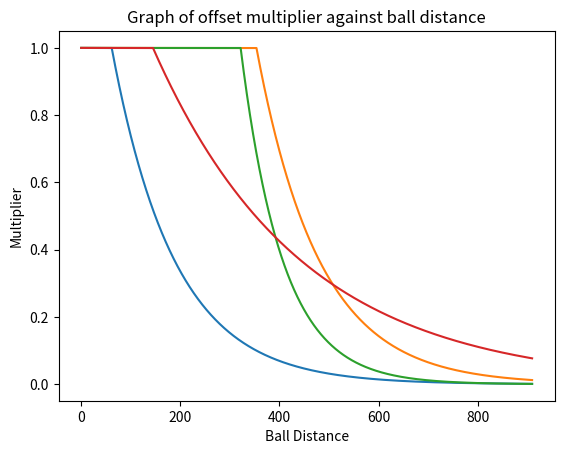
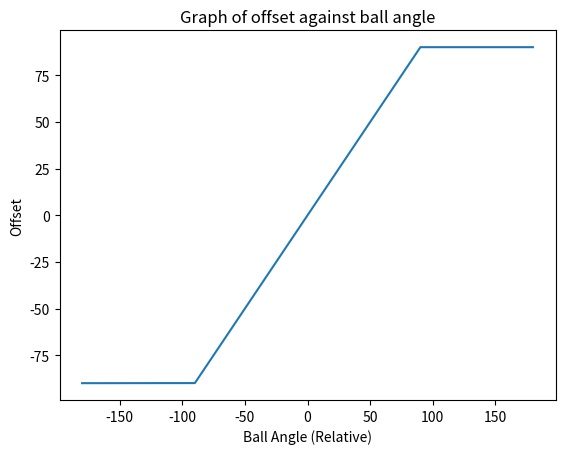
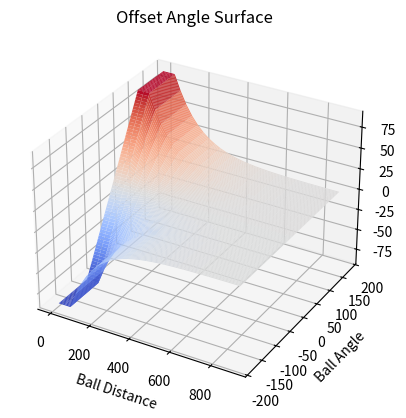
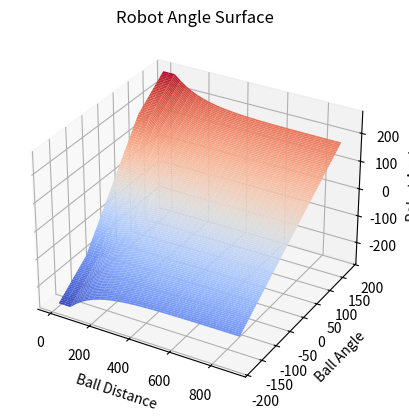

Recreate these plots in Python, in order.
import matplotlib.pyplot as plt
from mpl_toolkits import mplot3d
import numpy as np

xvals = np.arange(0,910, 0.01) # Grid of 0.01 spacing from 0 to 910 representing ball distance
yvals = np.minimum(0.002*(np.power(np.e,6.7*(1-xvals/850))),1)  #blue, y = min(ae^[b(1-cx)],1)
yvals2 = np.minimum(0.02*(np.power(np.e,6.7*(1-xvals/850))),1)  #orange, increasing a, compresses the graph, scale parallel to y-axis
yvals3 = np.minimum(0.002*(np.power(np.e,10*(1-xvals/850))),1)  #green, increasing b, increases the degree of curvature, 
yvals4 = np.minimum(0.002*(np.power(np.e,6.7*(1-xvals/2000))),1)    #red, increasing c, stretches the graph, scale parallel to x-axis

plt.figure(1)
plt.plot(xvals, yvals)
plt.plot(xvals, yvals2)
plt.plot(xvals, yvals3)
plt.plot(xvals, yvals4) 
plt.title('Graph of offset multiplier against ball distance')
plt.xlabel('Ball Distance')
plt.ylabel('Multiplier')

plt.figure(2)
xvals2 = np.arange(-180,179.99, 0.01) # Grid of 0.01 spacing from 0 to 359.99 representing ball angle
offset = np.maximum(np.minimum(xvals2*1.0,90),-90) #y = max(min(x,90),90), its just a graph of y=x capped at 90 and -90
plt.plot(xvals2, offset) # Create line plot with yvals against xvals
plt.title('Graph of offset against ball angle')
plt.xlabel('Ball Angle (Relative)')
plt.ylabel('Offset')

plt.figure(3)
x = np.arange(0,910, 30) # Grid of 30 spacing from 0 to 910 representing ball distance
y = np.arange(-180,179, 3) # Grid of 3 spacing from 0 to 359 representing ball angle
X, Y = np.meshgrid(x, y)
Z = np.minimum(0.002*(np.power(np.e,6.7*(1-X/850))),1)*np.maximum(np.minimum(Y*1.0,90),-90) #multiplier*offset for each ball distance & angle
ax = plt.axes(projection='3d')
ax.plot_surface(X, Y, Z, rstride=1, cstride=1,
                cmap='coolwarm', edgecolor='none')
ax.set_title('Offset Angle Surface')
ax.set_xlabel('Ball Distance')
ax.set_ylabel('Ball Angle')
ax.set_zlabel('Offset Angle')

plt.figure(4)
Z = Y+Z #add final offset angle to each ball angle
ax2 = plt.axes(projection='3d')
ax2.plot_surface(X, Y, Z, rstride=1, cstride=1,
                cmap='coolwarm', edgecolor='none')
ax2.set_title('Robot Angle Surface')
ax2.set_xlabel('Ball Distance')
ax2.set_ylabel('Ball Angle')
ax2.set_zlabel('Robot Angle')

plt.show() # Show the figure
